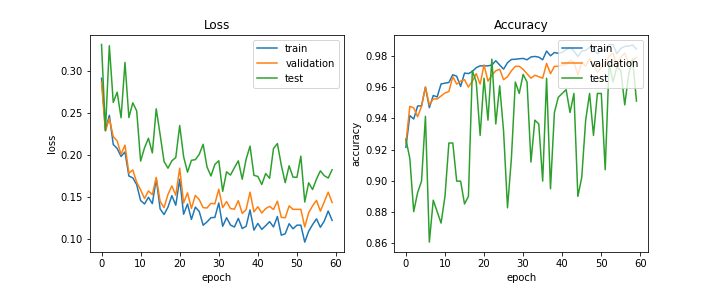

Source data for this figure (header and first rows):
train_acc, train_loss, val_acc, val_loss, test_acc, test_loss, lr
0.9214, 0.2912, 0.924, 0.2867, 0.9267, 0.3315, 0.0005
0.9418, 0.2291, 0.9477, 0.2284, 0.9144, 0.229, 0.0005
0.9396, 0.2472, 0.9468, 0.2433, 0.8802, 0.33, 0.0005
0.9479, 0.2123, 0.9411, 0.2217, 0.8924, 0.2624, 0.0005
0.948, 0.2076, 0.9477, 0.2166, 0.8998, 0.2746, 0.0005
0.9601, 0.1981, 0.9601, 0.2007, 0.9413, 0.2442, 0.0005
0.9469, 0.2035, 0.9487, 0.2117, 0.8606, 0.31, 0.0005
0.9547, 0.1748, 0.9525, 0.1782, 0.8875, 0.2444, 0.0005
0.9537, 0.1726, 0.9525, 0.182, 0.8802, 0.262, 0.0005
0.9621, 0.1645, 0.9544, 0.1673, 0.8729, 0.2522, 0.0005
0.9626, 0.1457, 0.9563, 0.1584, 0.89, 0.1926, 0.0005
0.963, 0.1416, 0.9572, 0.148, 0.9242, 0.2084, 0.00025
0.968, 0.1495, 0.9667, 0.157, 0.9242, 0.2198, 0.00025
0.967, 0.142, 0.962, 0.1527, 0.8998, 0.2024, 0.00025
0.9605, 0.1714, 0.9639, 0.1733, 0.8998, 0.2548, 0.00025
0.9691, 0.1356, 0.9648, 0.1445, 0.8851, 0.2239, 0.00025
0.9687, 0.129, 0.9601, 0.1372, 0.89, 0.1922, 0.00025
0.9701, 0.1378, 0.9639, 0.153, 0.9707, 0.1841, 0.00025
0.9725, 0.1515, 0.9686, 0.1631, 0.9633, 0.1929, 0.00025
0.9737, 0.14, 0.962, 0.1519, 0.9291, 0.1969, 0.00025
0.9737, 0.1711, 0.9743, 0.1842, 0.9658, 0.235, 0.00025
0.9737, 0.1294, 0.9639, 0.1428, 0.9389, 0.198, 0.00025
0.9742, 0.1415, 0.9677, 0.1548, 0.978, 0.1795, 0.00025
0.977, 0.1232, 0.9705, 0.1363, 0.9364, 0.1935, 0.00025
0.9742, 0.1378, 0.9715, 0.1518, 0.9609, 0.1943, 0.00025
0.9716, 0.1326, 0.9648, 0.1468, 0.9315, 0.2007, 0.00025
0.9757, 0.1163, 0.9667, 0.1372, 0.8826, 0.2126, 0.000125
0.9778, 0.1202, 0.9705, 0.1368, 0.9144, 0.1855, 0.000125
0.9779, 0.1252, 0.9734, 0.1423, 0.9633, 0.1749, 0.000125
0.9782, 0.1256, 0.9734, 0.1417, 0.956, 0.1887, 0.000125
0.9785, 0.1427, 0.9715, 0.1592, 0.9682, 0.193, 0.000125
0.9776, 0.115, 0.9686, 0.1372, 0.9633, 0.1566, 0.000125
0.9794, 0.1252, 0.9658, 0.1444, 0.912, 0.1798, 6.25e-05
0.9797, 0.1165, 0.9677, 0.1361, 0.9389, 0.176, 6.25e-05
0.9793, 0.1141, 0.9667, 0.1353, 0.9364, 0.1848, 6.25e-05
0.9776, 0.1244, 0.9658, 0.1456, 0.8998, 0.1929, 6.25e-05
0.9832, 0.1124, 0.9753, 0.1304, 0.9658, 0.171, 6.25e-05
0.9801, 0.115, 0.9686, 0.1349, 0.8949, 0.195, 6.25e-05
0.9823, 0.1345, 0.9734, 0.1556, 0.9438, 0.2104, 6.25e-05
0.9817, 0.1104, 0.9734, 0.1321, 0.9535, 0.1757, 6.25e-05
0.9824, 0.1184, 0.9743, 0.1382, 0.956, 0.1743, 6.25e-05
0.9839, 0.1113, 0.9743, 0.1308, 0.9584, 0.1647, 6.25e-05
0.9855, 0.1157, 0.9772, 0.1361, 0.9438, 0.1778, 6.25e-05
0.9832, 0.1205, 0.9762, 0.1387, 0.956, 0.1721, 6.25e-05
0.9797, 0.1142, 0.9677, 0.135, 0.89, 0.2075, 6.25e-05
0.9832, 0.1267, 0.9762, 0.1449, 0.9022, 0.2134, 6.25e-05
0.9836, 0.1044, 0.9734, 0.1256, 0.9389, 0.1877, 6.25e-05
0.9856, 0.1061, 0.9781, 0.1251, 0.956, 0.1669, 6.25e-05
0.9849, 0.118, 0.9743, 0.1393, 0.9291, 0.187, 6.25e-05
0.9814, 0.112, 0.9696, 0.1352, 0.956, 0.1735, 6.25e-05
0.9837, 0.1163, 0.9724, 0.1351, 0.956, 0.1733, 6.25e-05
0.9833, 0.1164, 0.9743, 0.1352, 0.9071, 0.1985, 6.25e-05
0.9874, 0.09615, 0.98, 0.1142, 0.9756, 0.1439, 6.25e-05
0.9872, 0.1091, 0.9819, 0.131, 0.9633, 0.1667, 6.25e-05
0.9815, 0.117, 0.9734, 0.1394, 0.9731, 0.1588, 6.25e-05
0.9849, 0.1238, 0.9791, 0.1458, 0.9707, 0.1712, 6.25e-05
0.9863, 0.1138, 0.9819, 0.133, 0.9487, 0.181, 6.25e-05
0.9863, 0.1213, 0.9753, 0.1442, 0.9682, 0.1752, 6.25e-05
0.9871, 0.1332, 0.9772, 0.1556, 0.978, 0.1725, 6.25e-05
0.9845, 0.122, 0.9791, 0.1434, 0.9511, 0.1823, 5e-05
